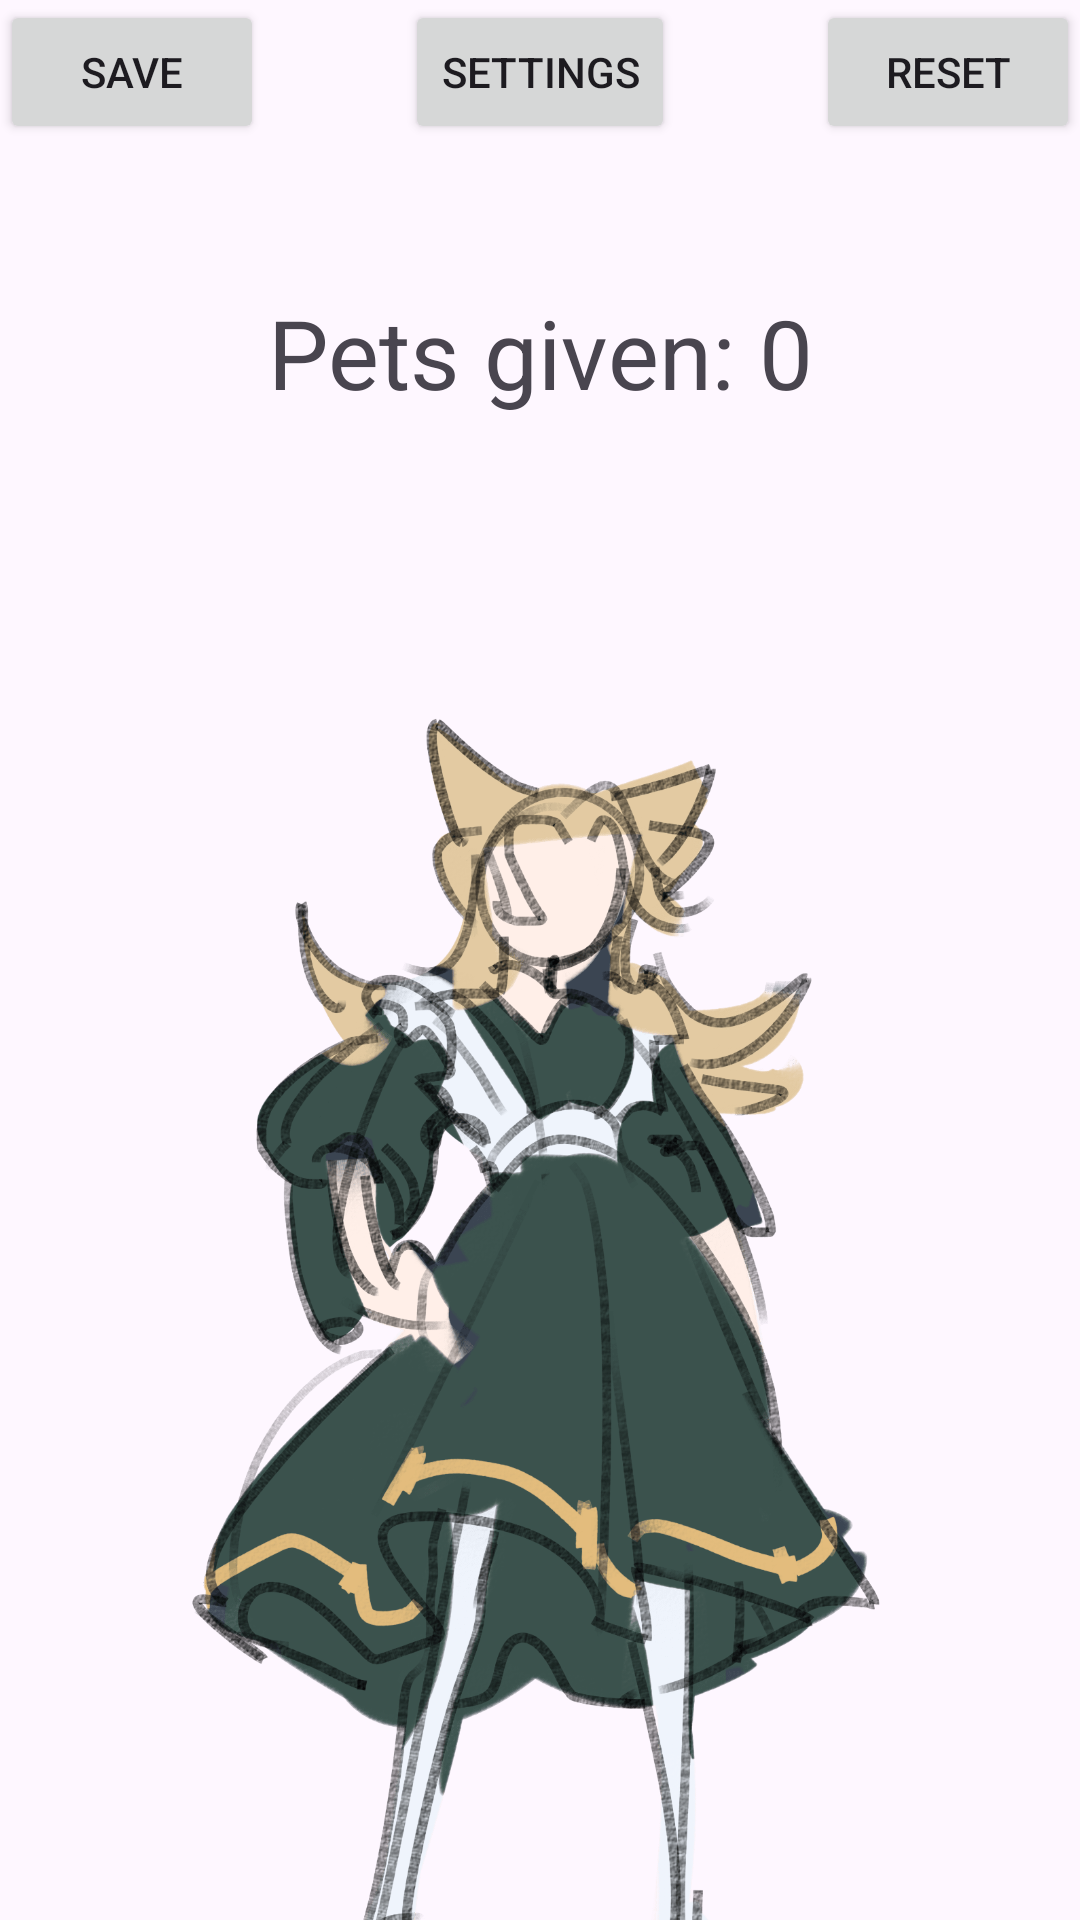

This screen was rendered from an Android layout file. Write that file and the resources it references.
<!-- AndroidManifest.xml: application theme Theme.GamePetCat -->
<!-- res/layout/activity_main.xml -->
<?xml version="1.0" encoding="utf-8"?>
<androidx.constraintlayout.widget.ConstraintLayout xmlns:android="http://schemas.android.com/apk/res/android"
    xmlns:app="http://schemas.android.com/apk/res-auto"
    xmlns:tools="http://schemas.android.com/tools"
    android:layout_width="match_parent"
    android:layout_height="match_parent"
    tools:context=".MainActivity">

    <TextView
        android:id="@+id/textView_Counter"
        android:layout_width="wrap_content"
        android:layout_height="wrap_content"
        android:layout_marginTop="96dp"
        android:text="Pets given: 0"
        android:textSize="32sp"
        app:layout_constraintEnd_toEndOf="parent"
        app:layout_constraintStart_toStartOf="parent"
        app:layout_constraintTop_toTopOf="parent" />

    <Button
        android:id="@+id/buttonSave"
        android:layout_width="wrap_content"
        android:layout_height="wrap_content"
        android:onClick="saveData"
        android:text="Save"
        app:layout_constraintStart_toStartOf="parent"
        app:layout_constraintTop_toTopOf="parent" />

    <Button
        android:id="@+id/buttonReset"
        android:layout_width="wrap_content"
        android:layout_height="wrap_content"
        android:onClick="resetClickCounter"
        android:text="Reset"
        app:layout_constraintEnd_toEndOf="parent"
        app:layout_constraintTop_toTopOf="parent" />

    <TextView
        android:id="@+id/textView_CatPhrases"
        android:layout_width="wrap_content"
        android:layout_height="wrap_content"
        android:layout_marginTop="32dp"
        android:width="286dp"
        android:height="64dp"
        android:textAlignment="center"
        android:textSize="24sp"
        app:layout_constraintEnd_toEndOf="parent"
        app:layout_constraintHorizontal_bias="0.504"
        app:layout_constraintStart_toStartOf="parent"
        app:layout_constraintTop_toBottomOf="@+id/textView_Counter" />

    <TextView
        android:id="@+id/textViewCombo"
        android:layout_width="wrap_content"
        android:layout_height="wrap_content"
        android:width="256dp"
        android:height="32dp"
        android:textAlignment="center"
        android:textSize="24sp"
        app:layout_constraintEnd_toEndOf="parent"
        app:layout_constraintHorizontal_bias="0.498"
        app:layout_constraintStart_toStartOf="parent"
        app:layout_constraintTop_toBottomOf="@+id/imageButtonMaid" />

    <Button
        android:id="@+id/buttonSettings"
        android:layout_width="wrap_content"
        android:layout_height="wrap_content"
        android:onClick="launchSettings"
        android:text="Settings"
        app:layout_constraintEnd_toEndOf="parent"
        app:layout_constraintStart_toStartOf="parent"
        app:layout_constraintTop_toTopOf="parent" />

    <ImageButton
        android:id="@+id/imageButtonMaid"
        android:layout_width="286dp"
        android:layout_height="498dp"
        android:layout_marginTop="32dp"
        android:background="@null"
        android:contentDescription="Images of cute maids"
        android:onClick="buttonClicked"
        android:scaleType="fitCenter"
        app:layout_constraintEnd_toEndOf="parent"
        app:layout_constraintStart_toStartOf="parent"
        app:layout_constraintTop_toTopOf="@+id/textView_CatPhrases"
        app:srcCompat="@drawable/maid_blondie_1_min" />

    <ImageButton
        android:id="@+id/imageButtonRight"
        android:layout_width="50dp"
        android:layout_height="50dp"
        android:background="@drawable/round_button"
        android:contentDescription="Changes list of maids"
        android:onClick="nextMaidRightArrow"
        android:padding="5dp"
        android:scaleType="fitCenter"
        android:src="@drawable/arrow_right"
        app:layout_constraintBottom_toBottomOf="@+id/imageButtonMaid"
        app:layout_constraintEnd_toEndOf="@+id/imageButtonMaid" />

    <ImageButton
        android:id="@+id/imageButtonLeft"
        android:layout_width="50dp"
        android:layout_height="50dp"
        android:background="@drawable/round_button"
        android:contentDescription="Changes list of maids"
        android:onClick="nextMaidLeftArrow"
        android:padding="5dp"
        android:scaleType="fitCenter"
        android:src="@drawable/arrow_left"
        app:layout_constraintBottom_toBottomOf="@+id/imageButtonMaid"
        app:layout_constraintStart_toStartOf="@+id/imageButtonMaid" />


</androidx.constraintlayout.widget.ConstraintLayout>
<!-- resources referenced by this layout -->
<resources>
  <!-- drawable maid_blondie_1_min: png bitmap (drawable, 316556 bytes) -->
  <!-- drawable round_button (drawable) -->
  <?xml version="1.0" encoding="utf-8"?>
  <shape xmlns:android="http://schemas.android.com/apk/res/android"
  android:shape="rectangle" android:padding="10dp">
  
  <solid android:color="@android:color/transparent"/>
  <corners android:radius="50dp"/>
  </shape>
  <style name="Theme.GamePetCat" parent="Base.Theme.GamePetCat" />
  <style name="Base.Theme.GamePetCat" parent="Theme.Material3.DayNight.NoActionBar">
          
          
      </style>
</resources>
